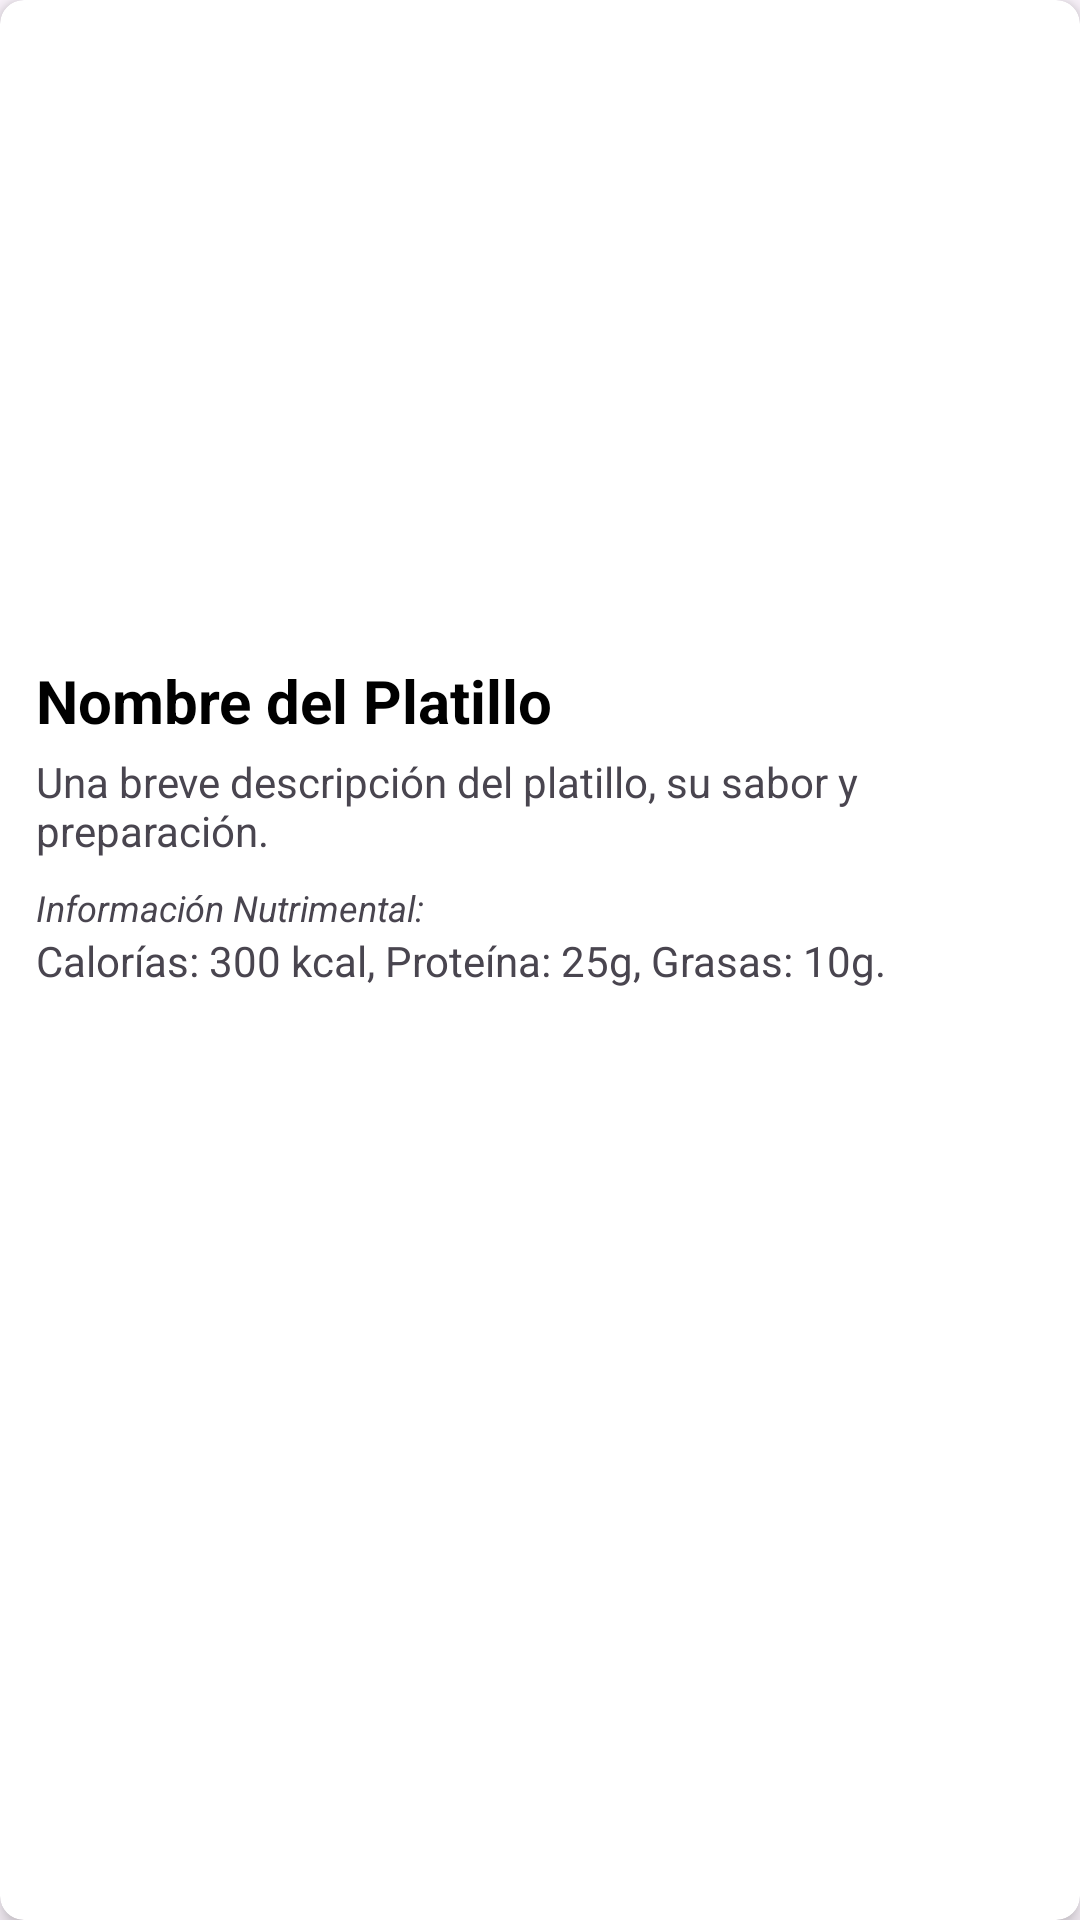

Reconstruct the res/layout file that produces this screen, plus the resources it refers to.
<!-- AndroidManifest.xml: application theme Theme.P1ProyectoFinalAndroid -->
<!-- res/layout/activity_item_platillo.xml -->
<androidx.cardview.widget.CardView
    xmlns:android="http://schemas.android.com/apk/res/android"
    xmlns:app="http://schemas.android.com/apk/res-auto"
    android:layout_width="match_parent"
    android:layout_height="wrap_content"
    android:layout_margin="8dp"
    app:cardCornerRadius="8dp"
    app:cardElevation="4dp">

    <LinearLayout
        android:layout_width="match_parent"
        android:layout_height="wrap_content"
        android:orientation="vertical"
        android:padding="12dp">

        <ImageView
            android:id="@+id/imgPlatillo"
            android:layout_width="match_parent"
            android:layout_height="200dp"
            android:scaleType="centerCrop"
            android:layout_marginBottom="8dp"
            android:contentDescription="Imagen del platillo"
            android:src="@drawable/ic_launcher_background" /> <TextView
        android:id="@+id/tvNombrePlatillo"
        android:layout_width="match_parent"
        android:layout_height="wrap_content"
        android:textSize="20sp"
        android:textStyle="bold"
        android:textColor="@color/black"
        android:text="Nombre del Platillo"
        android:layout_marginBottom="4dp"/>

        <TextView
            android:id="@+id/tvDescripcionPlatillo"
            android:layout_width="match_parent"
            android:layout_height="wrap_content"
            android:textSize="14sp"
            android:text="Una breve descripción del platillo, su sabor y preparación."
            android:maxLines="3"
            android:ellipsize="end"
            android:layout_marginBottom="8dp"/>

        <TextView
            android:layout_width="match_parent"
            android:layout_height="wrap_content"
            android:text="Información Nutrimental:"
            android:textStyle="italic"
            android:textSize="12sp"/>

        <TextView
            android:id="@+id/tvNutrimentalPlatillo"
            android:layout_width="match_parent"
            android:layout_height="wrap_content"
            android:textSize="14sp"
            android:text="Calorías: 300 kcal, Proteína: 25g, Grasas: 10g."/>

    </LinearLayout>
</androidx.cardview.widget.CardView>
<!-- resources referenced by this layout -->
<resources>
  <style name="Theme.P1ProyectoFinalAndroid" parent="Base.Theme.P1ProyectoFinalAndroid" />
  <style name="Base.Theme.P1ProyectoFinalAndroid" parent="Theme.Material3.DayNight.NoActionBar">
          
          
      </style>
  <!-- not gathered from this repository: default colours our renderer supplied (Android Studio template values) -->
  <color name="black">#FF000000</color>
</resources>
